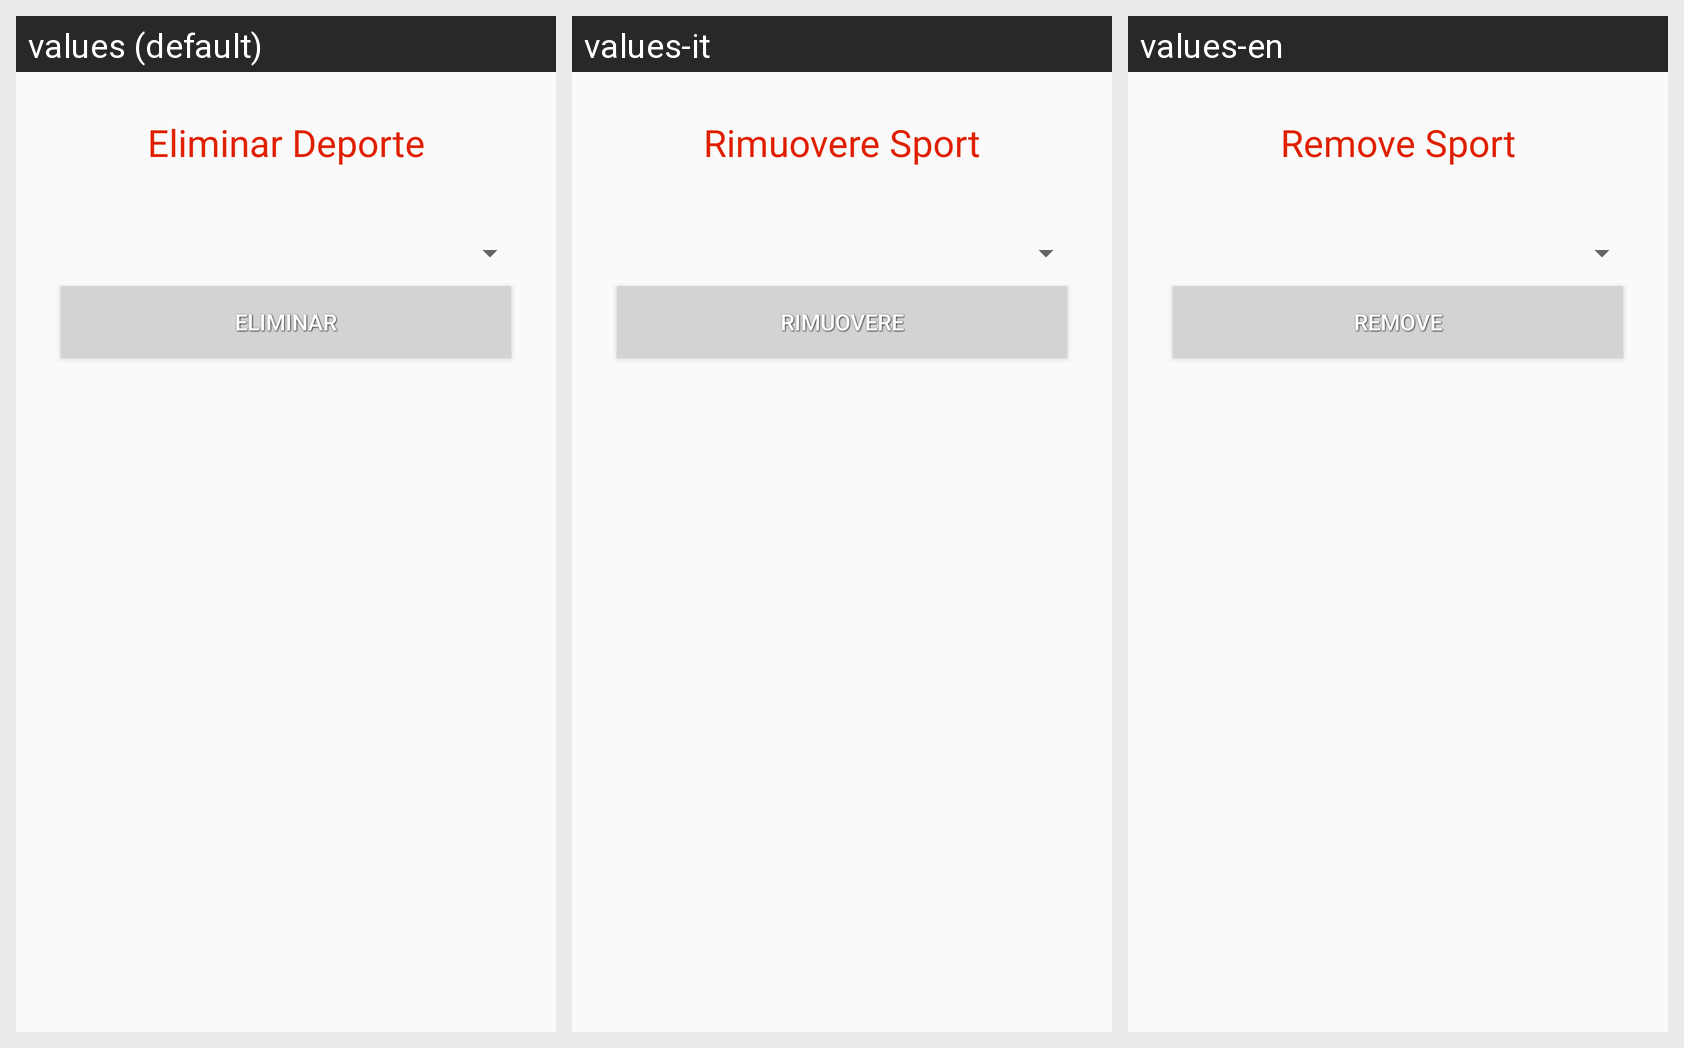

Here is an Android app screen in its default locale and in the app's own translations. Write out the translated-string differences for the strings that appear on this screen.
Android screen res/layout/activity_deporte_eliminar.xml rendered under 3 locales, left to right: values (default), values-it, values-en. Device: Nexus 5 (rendered at 1080×1920; each locale shown at half size, 540×960, under a caption strip naming it); theme AppTheme.
Strings drawn on this screen, with the default value and each locale's value (text and hints the layout hard-codes, and strings that could not be matched under every locale, appear in the picture but are not listed):

eliminar_deporte
  values: Eliminar Deporte
  values-it: Rimuovere Sport
  values-en: Remove Sport

eliminar
  values: Eliminar
  values-it: Rimuovere
  values-en: Remove
